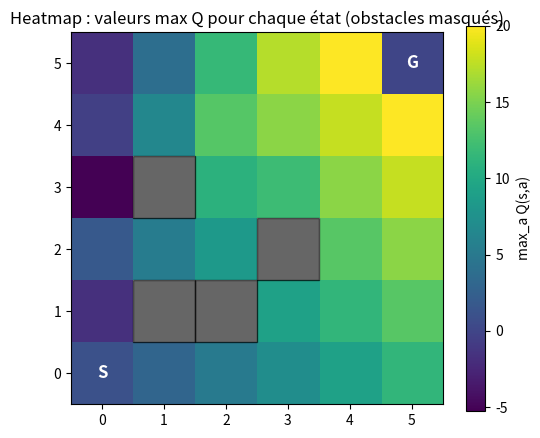

Here is the Python script that generated this plot: (Note: this script raises an exception after producing the figure.)
"""
gridworld_q_bonus234.py
Q-Learning tabulaire 4x4 (ou taille personnalisée) avec :
- obstacles
- epsilon decay (linear / exponential / adaptive)
- heatmap des Q-values (max over actions)
- politique (flèches) et chemin greedy vers le goal

Exécuter: python gridworld_q_bonus234.py
"""

import numpy as np
import random
import matplotlib.pyplot as plt
import argparse
from collections import deque

# -----------------------
#   ENVIRONNEMENT GridWorld
# -----------------------
class GridWorld:
    def __init__(
        self,
        size=4,
        start=(0,0),
        goal=None,
        obstacles=None,
        step_penalty=-1,
        obstacle_penalty=-5,
        goal_reward=10
    ):
        """
        Environnement GridWorld personnalisé.

        size : taille de la grille (size x size)
        start : position de départ (x, y)
        goal : position d'arrivée (par défaut en bas à droite)
        obstacles : liste ou set de cases interdites
        step_penalty : récompense négative pour chaque mouvement
        obstacle_penalty : grosse pénalité si l'agent tente d'aller sur un obstacle
        goal_reward : récompense obtenue quand l'agent atteint l'objectif
        """

        self.size = size
        self.start = start
        self.goal = goal if goal is not None else (size-1, size-1)
        self.obstacles = set(obstacles) if obstacles else set()
        self.step_penalty = step_penalty
        self.obstacle_penalty = obstacle_penalty
        self.goal_reward = goal_reward
        self.reset()

    def reset(self):
        """
        Réinitialise l'agent à la position de départ.
        Retourne l'état initial (tuple (x,y)).
        """
        self.pos = tuple(self.start)
        return self.pos

    def step(self, action):
        """
        Exécute une action et renvoie :
        - le nouvel état,
        - la récompense,
        - un booléen done indiquant si l'épisode est terminé.

        Action :
            0 = HAUT
            1 = BAS
            2 = GAUCHE
            3 = DROITE

        Règles :
        - L'agent ne sort jamais de la grille.
        - S'il essaie d'aller sur un obstacle, il reste sur place
          et reçoit obstacle_penalty.
        - Atteindre le but donne goal_reward et termine l'épisode.
        - Sinon, chaque déplacement donne step_penalty.
        """

        x, y = self.pos

        if action == 0:     # HAUT
            nx = max(x - 1, 0); ny = y
        elif action == 1:   # BAS
            nx = min(x + 1, self.size - 1); ny = y
        elif action == 2:   # GAUCHE
            nx = x; ny = max(y - 1, 0)
        elif action == 3:   # DROITE
            nx = x; ny = min(y + 1, self.size - 1)
        else:
            raise ValueError("Action invalide")

        new_pos = (nx, ny)

        # Cas 1 : Collision avec un obstacle
        if new_pos in self.obstacles:
            # On ne bouge pas et on pénalise fortement
            reward = self.obstacle_penalty
            done = False
            return self.pos, reward, done

        # Cas 2 : Déplacement normal
        self.pos = new_pos

        # Cas 3 : Arrivée à l'objectif
        if self.pos == self.goal:
            return self.pos, self.goal_reward, True

        # Cas 4 : Simple pas normal
        return self.pos, self.step_penalty, False

    def state_to_index(self, state):
        """
        Convertit un état (x,y) en un index entier :
        index = x * size + y

        Permet d'utiliser une Q-table 1D pour les états.
        """
        if not isinstance(state, tuple) or len(state) != 2:
            raise ValueError(f"State must be (x,y), got: {state}")

        x, y = state
        return x * self.size + y

    def index_to_state(self, idx):
        """
        Convertit un index de Q-table en état (x,y).
        Utile pour visualiser la politique.
        """
        x = idx // self.size
        y = idx % self.size
        return (x, y)

# -----------------------
#   MÉTHODES DE DÉCROISSANCE D’EPSILON
# -----------------------

def linear_decay(epsilon_start, epsilon_min, episode, max_episodes):
    """
    Décroissance linéaire :
    Fait décroître epsilon de façon régulière entre epsilon_start et epsilon_min
    tout au long des épisodes.

        epsilon = epsilon_start + slope * episode
        où slope = (epsilon_min - epsilon_start) / max_episodes

    On retourne toujours un epsilon ≥ epsilon_min.
    """
    slope = (epsilon_min - epsilon_start) / max_episodes
    return max(epsilon_min, epsilon_start + slope * episode)


def exponential_decay(epsilon_start, epsilon_min, episode, decay_rate):
    """
    Décroissance exponentielle :
    epsilon = epsilon_start * exp(-decay_rate * episode)

    Plus le decay_rate est grand, plus epsilon diminue vite.

    On retourne toujours un epsilon ≥ epsilon_min.
    """
    return max(epsilon_min, epsilon_start * np.exp(-decay_rate * episode))


class AdaptiveEpsilon:
    """
    Décroissance adaptative :
    Le système surveille la progression de l'apprentissage via une moyenne glissante
    des récompenses des derniers épisodes.

    - Si la performance augmente clairement → on accélère la décroissance de epsilon
      (moins d’exploration, on exploite plus).
    - Si la performance stagne → on ralentit la décroissance
      (plus d’exploration pour chercher une meilleure stratégie).

    Paramètres :
        start : valeur initiale de epsilon
        min_eps : epsilon minimal
        window : taille de la fenêtre pour la moyenne glissante des récompenses
        improve_threshold : amélioration minimale du score moyen considérée comme un progrès
        decay_fast : coefficient de décroissance rapide
        decay_slow : coefficient de décroissance lente

    Méthode :
        update(reward) : met à jour epsilon à la fin de chaque épisode
    """

    def __init__(self, start, min_eps, window=50, improve_threshold=0.1,
                 decay_fast=0.995, decay_slow=0.999):

        self.epsilon = start
        self.min_eps = min_eps

        self.window = window
        self.recent_rewards = deque(maxlen=window)

        self.prev_avg = None
        self.improve_threshold = improve_threshold
        self.decay_fast = decay_fast
        self.decay_slow = decay_slow


    def update(self, episode_reward):
        """
        Met à jour epsilon après chaque épisode en analysant :
         - la performance actuelle
         - l'amélioration de la moyenne glissante

        Retourne la nouvelle valeur de epsilon.
        """

        # Ajouter la récompense actuelle à la fenêtre
        self.recent_rewards.append(episode_reward)

        # Pas encore assez de données → décroissance lente
        if len(self.recent_rewards) < self.window:
            self.epsilon = max(self.min_eps, self.epsilon * self.decay_slow)
            return self.epsilon

        # Calcul de la récompense moyenne
        avg = np.mean(self.recent_rewards)

        if self.prev_avg is None:
            # Première estimation → décroissance lente
            self.prev_avg = avg
            self.epsilon = max(self.min_eps, self.epsilon * self.decay_slow)
            return self.epsilon

        # Si la performance s'améliore significativement
        if (avg - self.prev_avg) > self.improve_threshold:
            # On accélère la décroissance (moins d’exploration)
            self.epsilon = max(self.min_eps, self.epsilon * self.decay_fast)
        else:
            # Peu ou pas d’amélioration → on explore davantage
            self.epsilon = max(self.min_eps, self.epsilon * self.decay_slow)

        self.prev_avg = avg
        return self.epsilon

# -----------------------
#   TRAINING FUNCTION
# -----------------------
def train_q_learning(env,
                     alpha=0.1,
                     gamma=0.99,
                     epsilon_start=1.0,
                     epsilon_min=0.05,
                     episodes=1000,
                     max_steps_per_episode=100,
                     decay_type='exponential',
                     linear_end_episode=None,
                     exp_decay_rate=0.005,
                     adaptive_params=None,
                     seed=0):

    # Fixer la graine pour rendre les résultats reproductibles
    random.seed(seed)
    np.random.seed(seed)

    # Nombre total d'états et d'actions
    n_states = env.size * env.size
    n_actions = 4  # HAUT, BAS, GAUCHE, DROITE

    # Q-table initialisée à zéro
    Q1 = np.zeros((n_states, n_actions))
    Q2 = np.zeros((n_states, n_actions))

    # epsilon initial
    eps = epsilon_start

    # Dans le cas du decay adaptatif, création d’un objet AdaptiveEpsilon
    adaptive = None
    if decay_type == 'adaptive':
        params = adaptive_params or {}
        adaptive = AdaptiveEpsilon(start=epsilon_start,
                                   min_eps=epsilon_min,
                                   **params)

    rewards_history = []

    # BOUCLE PRINCIPALE D’APPRENTISSAGE Q-LEARNING
    for ep in range(episodes):
        state = env.reset()
        state_idx = env.state_to_index(state)
        done = False
        total_reward = 0

        # Boucle interne : interactions agent <-> environnement
        for step in range(max_steps_per_episode):

            # -----------------------
            #   1. POLITIQUE EPSILON-GREEDY
            # -----------------------
            if random.random() < eps:
                # Exploration : choisir une action aléatoire
                action = random.randint(0, n_actions - 1)
            else:
                # Exploitation : choisir la meilleure action selon Q-table
                action = int(np.argmax(Q1[state_idx] + Q2[state_idx]))

            # -----------------------
            #   2. Exécuter l’action
            # -----------------------
            new_state, reward, done = env.step(action)
            new_state_idx = env.state_to_index(new_state)

            # -----------------------
            #   3. Mise à jour Q-learning
            # -----------------------
            if random.random() < 0.5:
                # -------- Mise à jour Q1 --------
                best_a = np.argmax(Q1[new_state_idx])
                 # TD target : r + γ max(Q(s'))
                target = reward + gamma * Q2[new_state_idx, best_a]
                 # Mise à jour : Q(s,a) ← Q(s,a) + α * TD_error
                Q1[state_idx, action] += alpha * (target - Q1[state_idx, action])
            else:
                # -------- Mise à jour Q2 --------
                best_a = np.argmax(Q2[new_state_idx])
                target = reward + gamma * Q1[new_state_idx, best_a]
                Q2[state_idx, action] += alpha * (target - Q2[state_idx, action])

            # Avancer dans l’état suivant
            state_idx = new_state_idx
            total_reward += reward

            if done:
                break

        # -----------------------
        #   4. Mise à jour d’epsilon (décroissance)
        # -----------------------
        if decay_type == 'linear':
            # Décroissance linéaire sur les épisodes
            end = linear_end_episode if linear_end_episode is not None else episodes
            eps = linear_decay(epsilon_start, epsilon_min, ep, end)

        elif decay_type == 'exponential':
            # Décroissance exponentielle
            eps = exponential_decay(epsilon_start, epsilon_min, ep, exp_decay_rate)

        elif decay_type == 'adaptive':
            # Décroissance adaptative basée sur les récompenses moyennes
            eps = adaptive.update(total_reward)

        else:
            # Petite décroissance multiplicative par défaut
            eps = max(epsilon_min, eps * 0.995)

        rewards_history.append(total_reward)

    return Q1, Q2, rewards_history

# -----------------------
#   VISUALISATIONS
# -----------------------
def plot_heatmap_maxQ(Q, env, fname='heatmap_maxQ.png', show=False):
    """Affiche une heatmap (carte thermique) des valeurs max Q(s,a) pour chaque état.
       Les obstacles sont masqués (affichés différemment)."""

    # On calcule max_a Q(s,a) pour chaque état, puis on remet en forme en grille NxN
    maxQ = np.max(Q, axis=1).reshape((env.size, env.size))

    # Création d'un masque booléen pour repérer les obstacles
    mask = np.zeros_like(maxQ, dtype=bool)
    for (ox, oy) in env.obstacles:
        mask[ox, oy] = True

    # On remplace la valeur des obstacles par NaN => matplotlib les affichera différemment
    maxQ_masked = np.where(mask, np.nan, maxQ)

    # Création de la figure
    plt.figure(figsize=(6,5))

    # imshow affiche la grille de valeurs maxQ
    im = plt.imshow(maxQ_masked, origin='upper', interpolation='nearest')

    # Barre de couleurs indiquant l'échelle des valeurs Q
    plt.colorbar(im, label='max_a Q(s,a)')

    plt.title('Heatmap : valeurs max Q pour chaque état (obstacles masqués)')

    # On place S (start) et G (goal)
    sx, sy = env.start
    gx, gy = env.goal
    plt.text(sy, sx, 'S', ha='center', va='center',
             fontsize=12, fontweight='bold', color='white')
    plt.text(gy, gx, 'G', ha='center', va='center',
             fontsize=12, fontweight='bold', color='white')

    # Dessiner les obstacles en noir semi-transparent
    for ox, oy in env.obstacles:
        plt.gca().add_patch(
            plt.Rectangle((oy-0.5, ox-0.5), 1, 1, color='black', alpha=0.6)
        )

    # Pour que (0,0) soit en haut à gauche, comme dans la grille
    plt.gca().invert_yaxis()

    # Sauvegarde de l'image
    plt.savefig(fname, bbox_inches='tight', dpi=150)

    if show:
        plt.show()

    plt.close()


def plot_policy_arrows(Q, env, fname='policy_arrows.png', show=False):
    """Affiche la politique gloutonne (greedy policy) avec des flèches pour chaque état.
       Les obstacles sont masqués (pas de flèche)."""

    n_states = env.size * env.size

    # Pour chaque cellule, on récupère l'action argmax_a Q(s,a)
    best_actions = np.argmax(Q, axis=1).reshape((env.size, env.size))

    # Dictionnaire action -> vecteur flèche
    # 0=UP, 1=DOWN, 2=LEFT, 3=RIGHT
    action_to_vec = {0:(-1,0), 1:(1,0), 2:(0,-1), 3:(0,1)}

    # Grilles U (déplacement horizontal) et V (vertical)
    U = np.zeros((env.size, env.size))
    V = np.zeros((env.size, env.size))

    for x in range(env.size):
        for y in range(env.size):
            # Si obstacle → pas de flèche
            if (x,y) in env.obstacles:
                U[x,y] = 0
                V[x,y] = 0
                continue

            # Action choisie dans cet état
            a = int(best_actions[x,y])
            dx, dy = action_to_vec[a]

            # quiver utilise (U horizontal, V vertical), inversé par rapport à notre grille
            U[x,y] = dy
            V[x,y] = -dx

    # Affichage
    plt.figure(figsize=(6,6))
    plt.title('Politique greedy (flèches)')

    # Quiver dessine des flèches dans la grille
    plt.quiver(np.arange(env.size), np.arange(env.size), U, V,
               pivot='middle', scale=1, scale_units='xy')

    # Obstacles en carré noir
    for ox, oy in env.obstacles:
        plt.gca().add_patch(
            plt.Rectangle((oy-0.5, ox-0.5), 1, 1, color='black', alpha=0.6)
        )

    # Start et Goal
    sx, sy = env.start
    gx, gy = env.goal
    plt.text(sy, sx, 'S', ha='center', va='center',
             fontsize=14, color='red', fontweight='bold')
    plt.text(gy, gx, 'G', ha='center', va='center',
             fontsize=14, color='green', fontweight='bold')

    # Correction orientation visuelle
    plt.xlim(-0.5, env.size-0.5)
    plt.ylim(-0.5, env.size-0.5)
    plt.gca().invert_yaxis()

    plt.savefig(fname, bbox_inches='tight', dpi=150)

    if show:
        plt.show()

    plt.close()


def get_greedy_path(Q, env, max_steps=100):
    """Suit la politique greedy depuis l'état initial jusqu'au but.
       Renvoie la liste des états visités.
       Si une boucle est détectée (l'agent revient sur un état déjà visité), on arrête."""

    path = []

    # On crée une copie de l'environnement pour ne pas modifier l'original
    env_copy = GridWorld(
        size=env.size, start=env.start, goal=env.goal,
        obstacles=env.obstacles,
        step_penalty=env.step_penalty,
        obstacle_penalty=env.obstacle_penalty,
        goal_reward=env.goal_reward
    )

    state = env_copy.reset()
    path.append(state)

    # Pour repérer les boucles
    visited = set([state])

    for _ in range(max_steps):

        idx = env_copy.state_to_index(state)

        # Action greedy dans cet état
        action = int(np.argmax(Q[idx]))

        # On applique l'action dans l'environnement
        new_state, _, done = env_copy.step(action)

        path.append(new_state)

        # Si but atteint → fin
        if done:
            return path

        # Détection de boucle : si déjà visité, on arrête
        if new_state in visited:
            return path

        visited.add(new_state)
        state = new_state

    return path


def plot_path(path, env, fname='path.png', show=False):
    """Trace graphiquement le chemin greedy trouvé par l'agent."""

    plt.figure(figsize=(4,4))
    plt.title('Chemin greedy (suivi de la politique)')

    # Extraire les coordonnées
    xs = [s[0] for s in path]
    ys = [s[1] for s in path]

    # tracer les points parcourus
    plt.plot(ys, xs, marker='o')

    # Obstacles en noir
    for ox, oy in env.obstacles:
        plt.gca().add_patch(
            plt.Rectangle((oy-0.5, ox-0.5), 1, 1, color='black', alpha=0.6)
        )

    # Start et Goal
    sx, sy = env.start
    gx, gy = env.goal
    plt.text(sy, sx, 'S', ha='center', va='center',
             fontsize=12, color='red', fontweight='bold')
    plt.text(gy, gx, 'G', ha='center', va='center',
             fontsize=12, color='green', fontweight='bold')

    # Correction orientation
    plt.gca().invert_yaxis()
    plt.xlim(-0.5, env.size-0.5)
    plt.ylim(-0.5, env.size-0.5)

    plt.savefig(fname, bbox_inches='tight', dpi=150)

    if show:
        plt.show()

    plt.close()


# -----------------------
#   MAIN / EXEMPLE USAGE
# -----------------------
def main():
    # ---------------------------------------------------------------------
    # 1) Lecture des arguments passés via la ligne de commande
    # Exemple : python main.py --size 8 --episodes 5000 --decay linear
    # ---------------------------------------------------------------------
    parser = argparse.ArgumentParser()
    parser.add_argument('--size', type=int, default=6,
                        help='Taille de la grille (NxN)')
    parser.add_argument('--episodes', type=int, default=3000,
                        help='Nombre total d\'épisodes pour l\'apprentissage')
    parser.add_argument('--decay', type=str, default='exponential',
                        choices=['linear','exponential','adaptive'],
                        help='Stratégie de réduction du epsilon (exploration)')
    parser.add_argument('--seed', type=int, default=42,
                        help='Graine aléatoire pour reproductibilité')
    args = parser.parse_args()

    # ---------------------------------------------------------------------
    # 2) Définition d’un ensemble d’obstacles dans la grille
    #    Chaque obstacle est défini par (ligne, colonne)
    # ---------------------------------------------------------------------
    obstacles = {(1,1), (1,2), (2,3), (3,1)}

    # Création de l'environnement GridWorld
    env = GridWorld(
        size=args.size,
        start=(0,0),
        goal=(args.size-1, args.size-1),
        obstacles=obstacles
    )

    # ---------------------------------------------------------------------
    # 3) Hyperparamètres de Q-learning
    # ---------------------------------------------------------------------
    alpha = 0.1             # Learning rate
    gamma = 0.99            # Discount factor
    epsilon_start = 1.0     # Exploration au début
    epsilon_min = 0.05      # Exploration minimale
    episodes = args.episodes

    # ---------------------------------------------------------------------
    # Paramètres spécifiques selon le type de decay choisi
    # ---------------------------------------------------------------------
    decay_type = args.decay
    exp_decay_rate = 0.002            # utile pour exponential
    linear_end_episode = episodes     # epsilon atteint min à la fin
    adaptive_params = {
        'window':50,
        'improve_threshold':0.1,
        'decay_fast':0.992,
        'decay_slow':0.998
    }

    # Info affichée au début
    print(f"Training Q-learning: size={env.size}, obstacles={env.obstacles}, "
          f"decay={decay_type}, episodes={episodes}")

    # ---------------------------------------------------------------------
    # 4) Entraînement Q-Learning
    # ---------------------------------------------------------------------
    Q1, Q2, rewards = train_q_learning(
        env,
        alpha=alpha,
        gamma=gamma,
        epsilon_start=epsilon_start,
        epsilon_min=epsilon_min,
        episodes=episodes,
        max_steps_per_episode=200,
        decay_type=decay_type,
        linear_end_episode=linear_end_episode,
        exp_decay_rate=exp_decay_rate,
        adaptive_params=adaptive_params,
        seed=args.seed
    )

    Q = Q1 + Q2     # Q combiné pour toutes les visualisations

    # ---------------------------------------------------------------------
    # 5) Visualisation : Heatmap des max-Q
    # ---------------------------------------------------------------------
    plot_heatmap_maxQ(Q, env, fname='images/heatmap_maxQ.png', show=True)

    # ---------------------------------------------------------------------
    # 6) Visualisation : Politique greedy (flèches)
    # ---------------------------------------------------------------------
    plot_policy_arrows(Q, env, fname='images/policy_arrows.png', show=True)

    # ---------------------------------------------------------------------
    # 7) Calcul du chemin greedy (à partir de la politique apprise)
    # ---------------------------------------------------------------------
    path = get_greedy_path(Q, env, max_steps=200)
    print("Chemin greedy trouvé (états):", path)

    # Visualisation du chemin sur la grille
    plot_path(path, env, fname='images/path.png', show=True)

    # ---------------------------------------------------------------------
    # 8) Visualisation : évolution des récompenses
    # ---------------------------------------------------------------------
    plt.figure(figsize=(8,3))
    plt.plot(rewards)
    plt.title('Récompense totale par épisode')
    plt.xlabel('Épisode')
    plt.ylabel('Récompense totale')
    plt.grid(True)
    plt.savefig('images/rewards_history.png', dpi=150, bbox_inches='tight')
    plt.show()


# -------------------------------------------------------------------------
# Point d’entrée du script
# -------------------------------------------------------------------------
if __name__ == '__main__':
    main()
